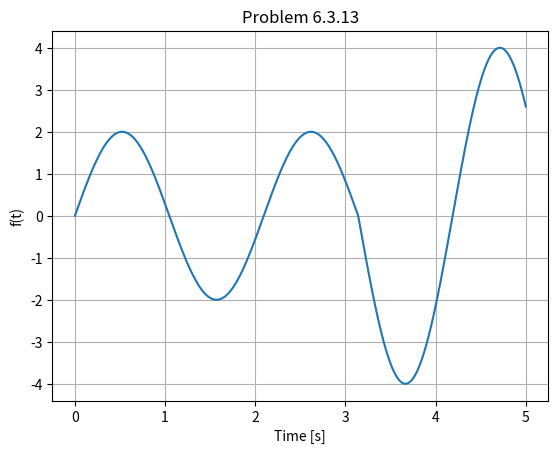
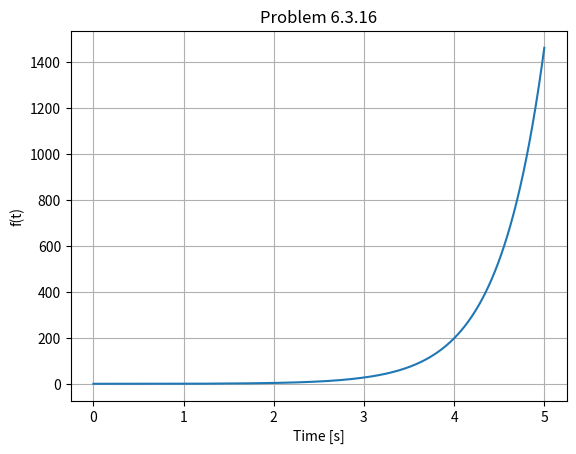
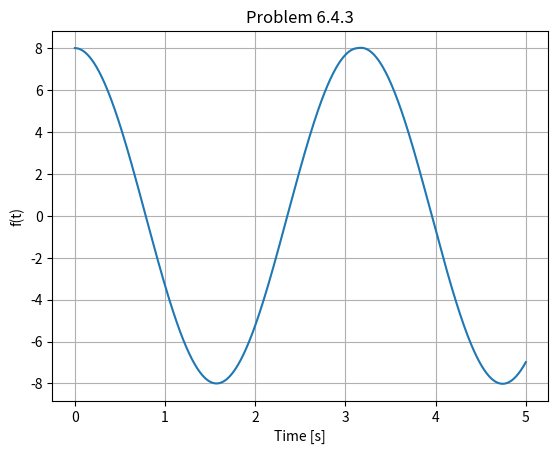
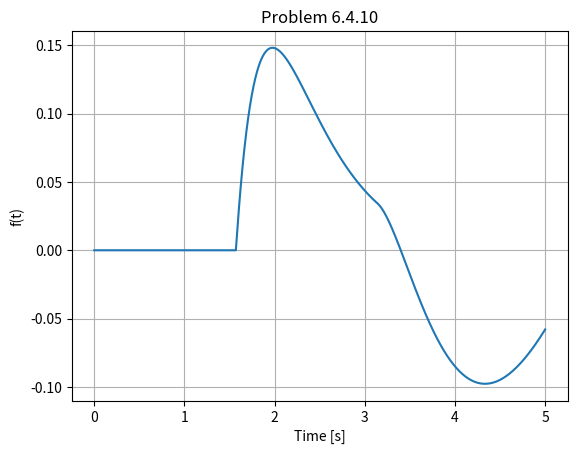

Generate these figures, in order, with matplotlib:
import numpy as np
import matplotlib.pyplot as plt

def heaviside(t,a):
    # Heaviside Step Function u(t - a)
    if t < a:
        u = 0
    else:
        u = 1
        
    return u

# Problem 6.3.13
t0      = 0
tend    = 5
dt      = .005
t       = np.arange(t0, tend + dt, dt)
f       = np.zeros(len(t))

for i in range(len(t)):
    f[i] = 2*np.sin(3*t[i])*(1 +  heaviside(t[i],np.pi))

fig1 = plt.figure(1)
plt.plot(t, f) 
plt.ylabel('f(t)')
plt.xlabel('Time [s]')
plt.title('Problem 6.3.13')
plt.grid(True)

# Problem 6.3.16
f       = np.zeros(len(t))

for i in range(len(t)):
    f[i] = (1/2)*heaviside(t[i],1)*(np.exp(2*t[i] - 2) - np.exp(-2*t[i] + 2)) + \
            - (1/2)*heaviside(t[i],3)*(np.exp(2*t[i] - 6) - np.exp(-2*t[i] + 6))

fig2 = plt.figure(2)
plt.plot(t, f) 
plt.ylabel('f(t)')
plt.xlabel('Time [s]')
plt.title('Problem 6.3.16')
plt.grid(True)

# Problem 6.4.3
f       = np.zeros(len(t))

for i in range(len(t)):
    if t[i] > np.pi:
        f[i] = 8*np.cos(2*t[i]) + 0.5*np.sin(2*t[i])
    else: 
        f[i] = 8*np.cos(2*t[i])

fig3 = plt.figure(3)
plt.plot(t, f)
plt.ylabel('f(t)')
plt.xlabel('Time [s]')
plt.title('Problem 6.4.3')
plt.grid(True)

# Problem 6.4.10
f       = np.zeros(len(t))

for i in range(len(t)):
    if t[i] < np.pi/2:
        f[i] = 0
    elif t[i] > np.pi/2 and t[i] < np.pi:
        f[i] = np.exp(-2*(t[i] - np.pi/2)) - np.exp(-3*(t[i] - np.pi/2))
    else:
        f[i] = np.exp(-2*(t[i] - np.pi/2)) - np.exp(-3*(t[i] - np.pi/2)) - np.cos(t[i] - np.pi)/10 \
              - np.sin(t[i] - np.pi)/10 + (4/10)*np.exp(-2*(t[i] - np.pi)) - (3/10)*np.exp(-3*(t[i] - np.pi))

fig4 = plt.figure(4)
plt.plot(t, f)
plt.ylabel('f(t)')
plt.xlabel('Time [s]')
plt.title('Problem 6.4.10')
plt.grid(True)
plt.show()